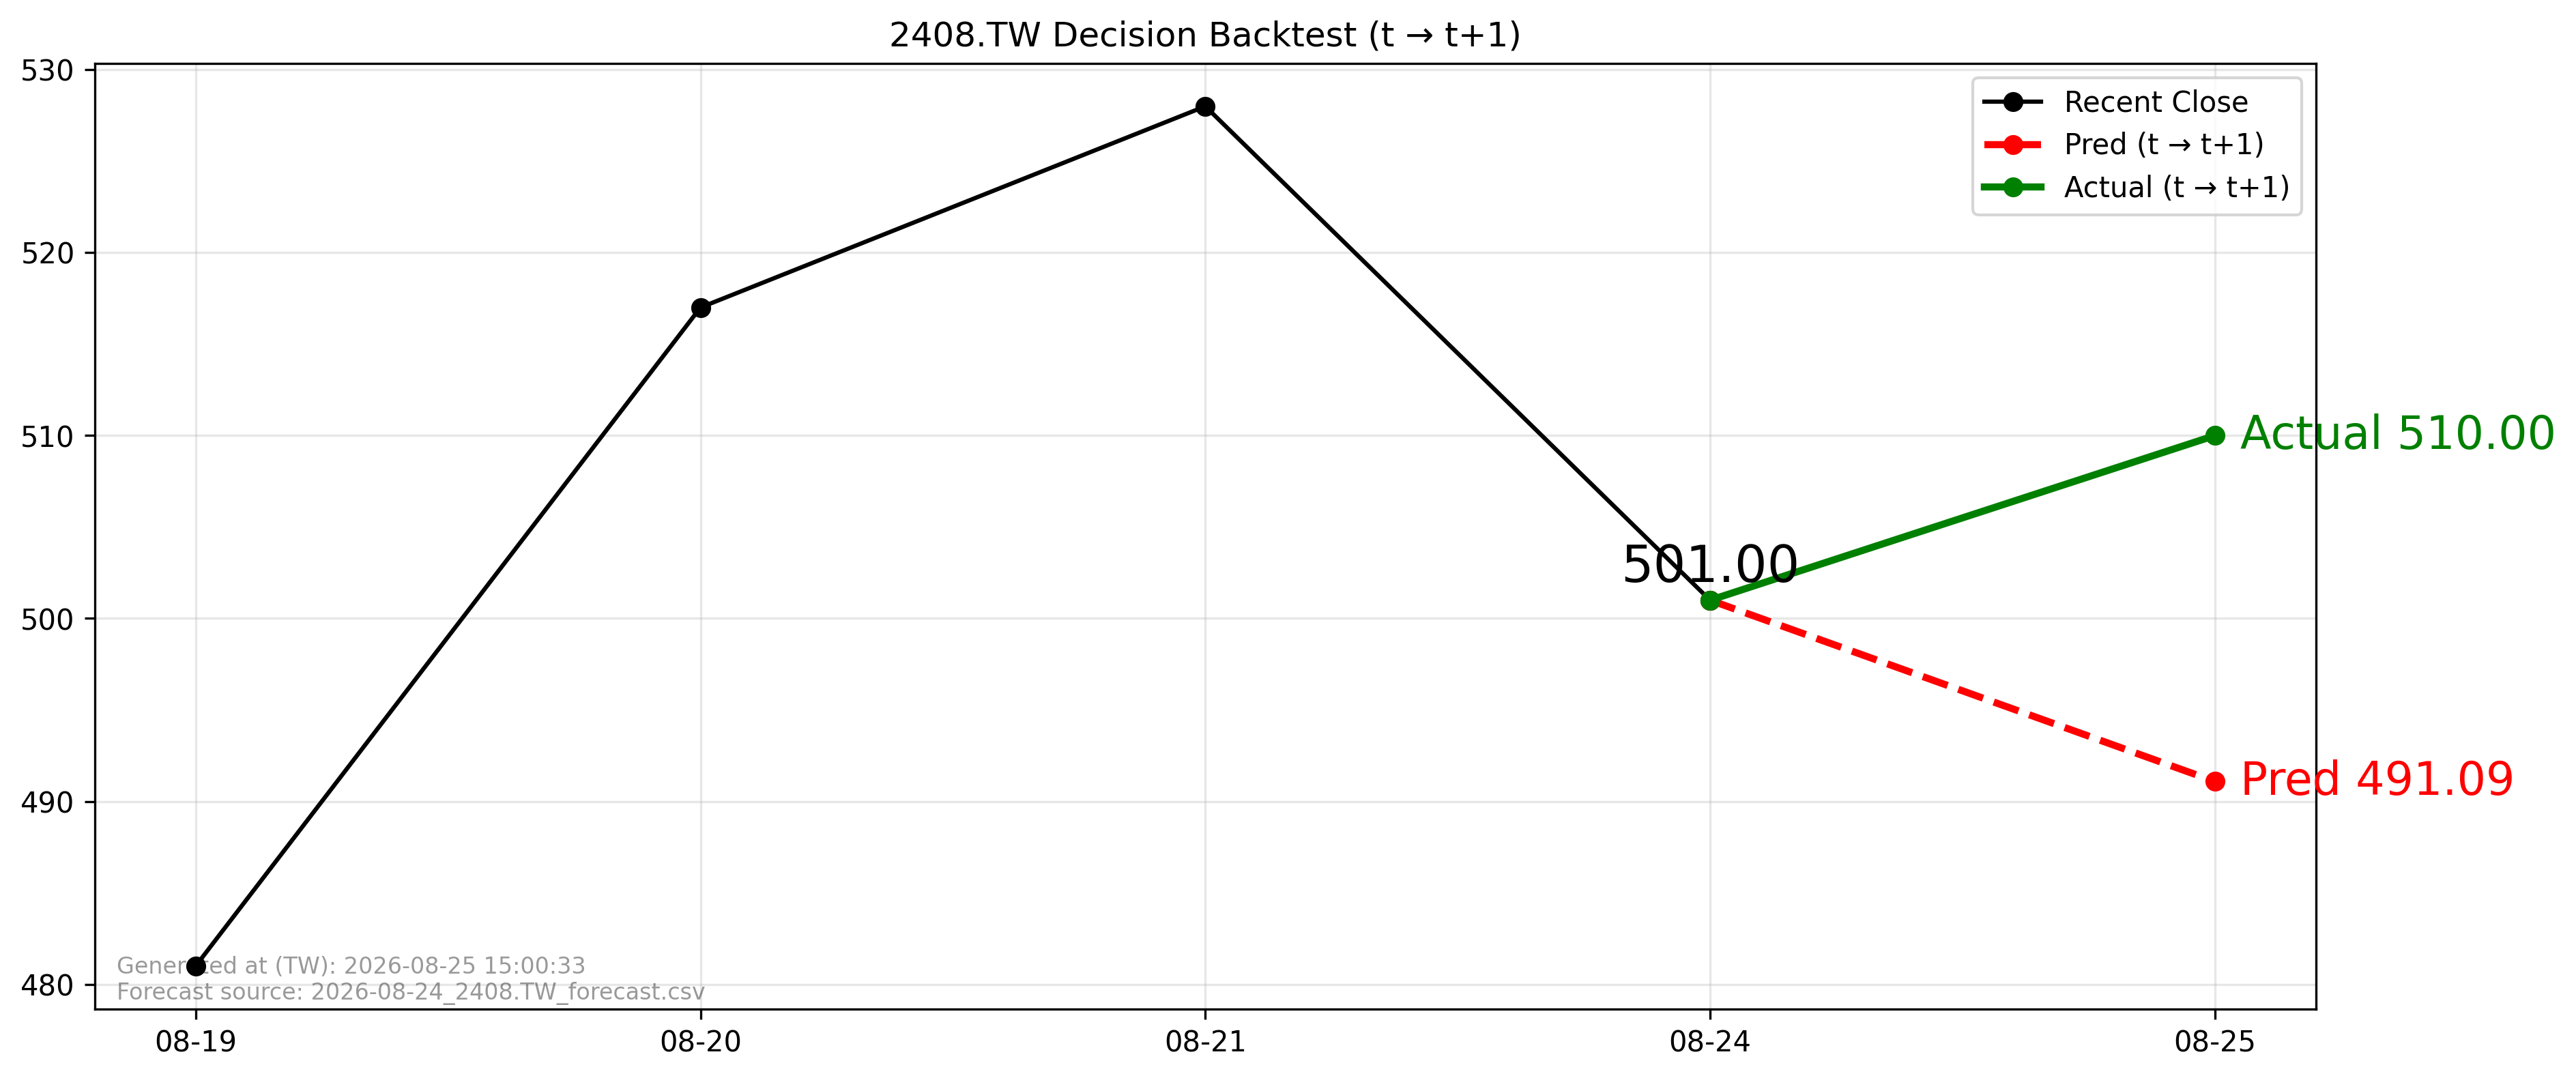

Source data for this figure (header and first rows):
forecast_file, forecast_asof_date, t, t1, close_t, pred_t1, actual_t1, direction_pred, direction_actual, aligned
2026-08-24_2408.TW_forecast.csv, 2026-08-24, 2026-08-24, 2026-08-25, 501.0, 491.1, 510.0, -1, 1, True
